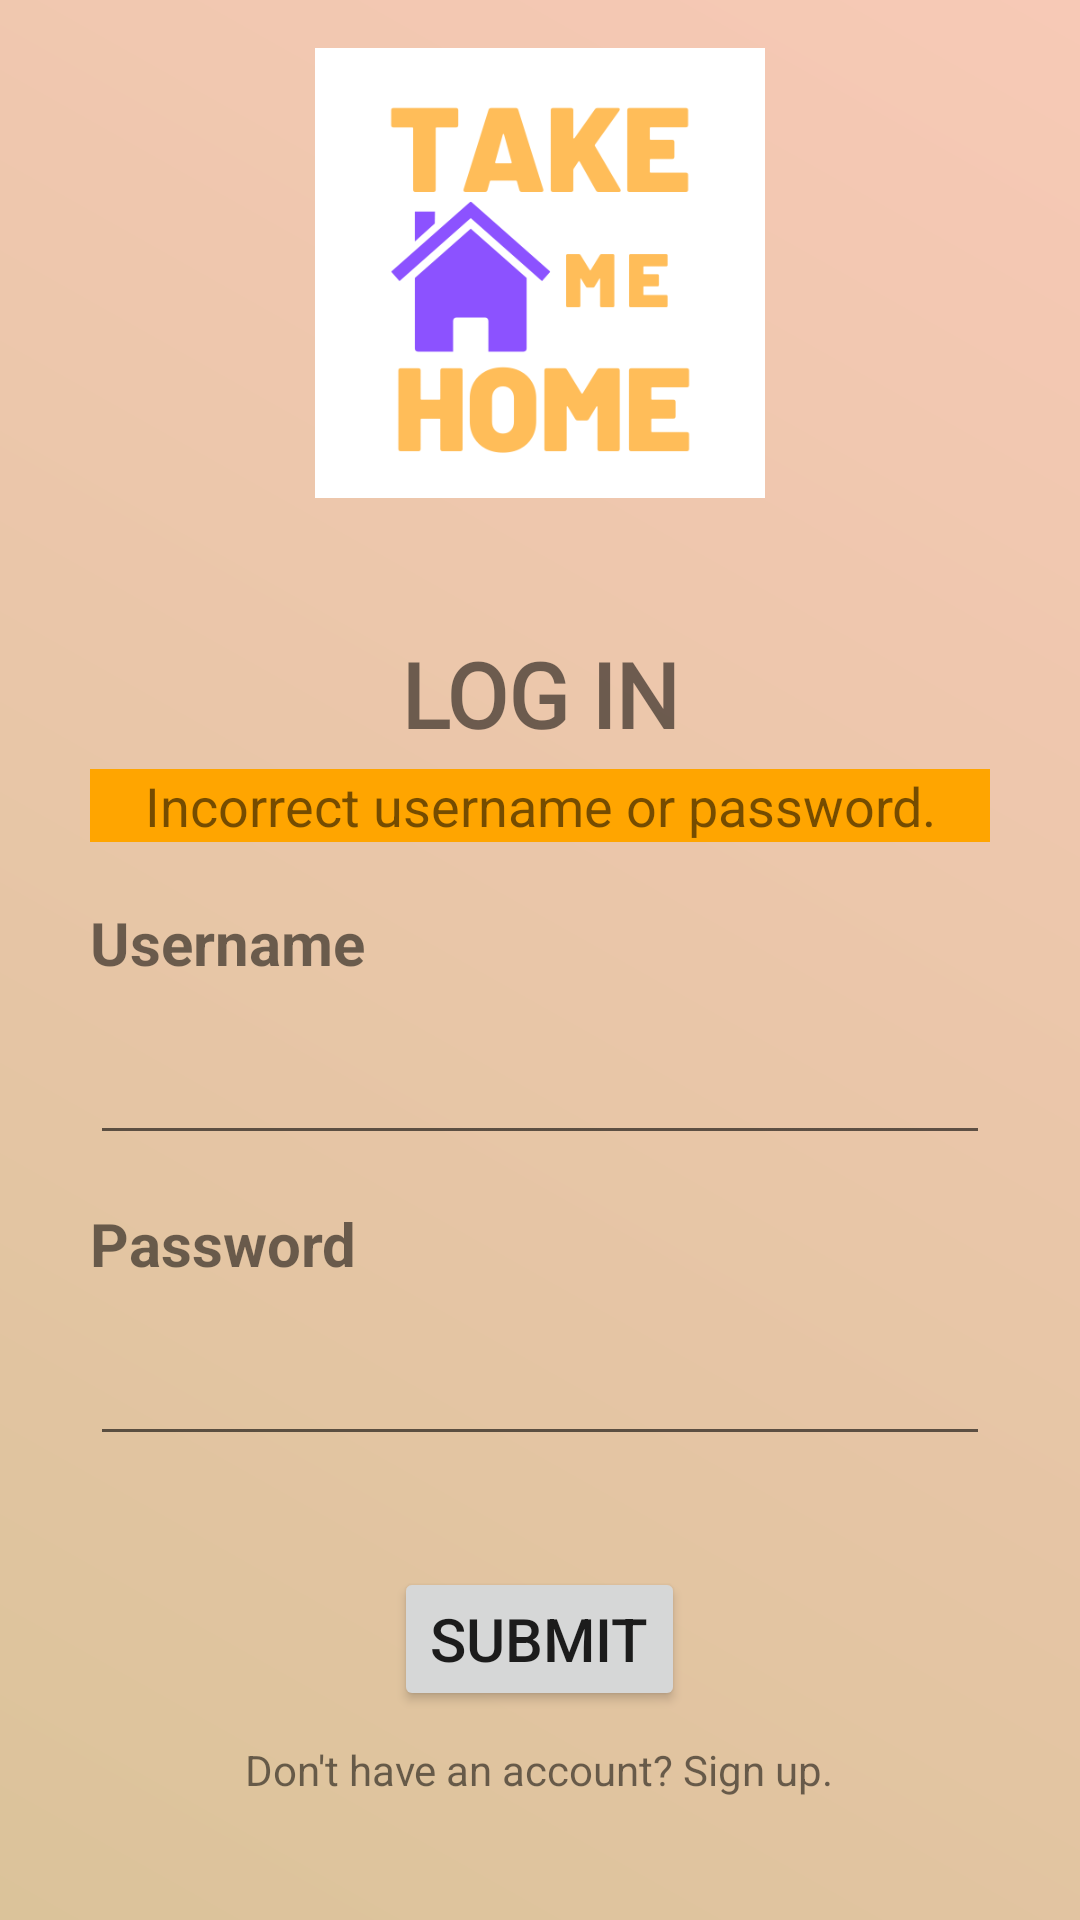

This screen was rendered from an Android layout file. Write that file and the resources it references.
<!-- AndroidManifest.xml: application theme Theme.TakeMeHomeApp -->
<!-- res/layout/activity_login.xml -->
<?xml version="1.0" encoding="utf-8"?>
<ScrollView xmlns:android="http://schemas.android.com/apk/res/android"
    xmlns:app="http://schemas.android.com/apk/res-auto"
    xmlns:tools="http://schemas.android.com/tools"
    android:layout_width="match_parent"
    android:layout_height="match_parent"
    android:background="@drawable/grad_login">


    <RelativeLayout
        android:id="@+id/relative_layout"
        android:layout_width="match_parent"
        android:layout_height="wrap_content"
        android:layout_marginTop="16dp"
>

        <RelativeLayout
            android:id="@+id/relative_title"
            android:layout_width="wrap_content"
            android:layout_height="wrap_content">

            <ImageView
                android:id="@+id/logo"
                android:layout_width="150dp"
                android:layout_height="150dp"
                android:layout_centerHorizontal="true"
                android:contentDescription="@string/app_logo"
                android:src="@drawable/tmhlogo" />

            <TextView
                android:id="@+id/textView"
                android:layout_width="match_parent"
                android:layout_height="wrap_content"
                android:layout_below="@+id/logo"
                android:layout_centerVertical="true"
                android:layout_marginTop="45dp"
                android:fontFamily="@font/allerta"
                android:gravity="center_horizontal"
                android:text="@string/log_in"
                android:textSize="30sp"
                android:textStyle="bold" />

        </RelativeLayout>

        <RelativeLayout
            android:id="@+id/relative_input"
            android:layout_width="wrap_content"
            android:layout_height="wrap_content"
            android:layout_below="@+id/relative_title">

            <LinearLayout
                android:layout_width="match_parent"
                android:layout_height="wrap_content"
                android:layout_centerInParent="true"
                android:layout_marginLeft="30dp"
                android:layout_marginTop="10dp"
                android:layout_marginRight="30dp"
                android:orientation="vertical">

                <LinearLayout
                    android:layout_width="match_parent"
                    android:layout_height="wrap_content"
                    android:orientation="vertical">

                    <TextView
                        android:id="@+id/textView_error"
                        android:layout_width="match_parent"
                        android:layout_height="wrap_content"
                        android:background="#FFA500"
                        android:gravity="center_horizontal"
                        android:text="@string/incorrect_username_or_password"
                        android:textSize="18sp"
                        android:layout_marginBottom="20dp"/>

                    <TextView
                        android:layout_width="wrap_content"
                        android:layout_height="wrap_content"
                        android:layout_marginBottom="16dp"
                        android:text="@string/username"
                        android:textSize="20sp"
                        android:textStyle="bold" />

                    <EditText
                        android:id="@+id/editText_user"
                        android:layout_width="match_parent"
                        android:layout_height="wrap_content"
                        android:layout_marginBottom="16dp"
                        android:inputType="textPersonName"
                        android:autofillHints="" />

                    <TextView
                        android:id="@+id/textView_password"
                        android:layout_width="wrap_content"
                        android:layout_height="wrap_content"
                        android:layout_marginBottom="16dp"
                        android:text="@string/password"
                        android:textSize="20sp"
                        android:textStyle="bold" />

                    <EditText
                        android:id="@+id/editText_password"
                        android:layout_width="match_parent"
                        android:layout_height="wrap_content"
                        android:layout_marginBottom="16dp"
                        android:inputType="textPassword"
                        android:textColorLink="#FFFFFF"
                        android:autofillHints="" />

                </LinearLayout>

            </LinearLayout>

        </RelativeLayout>

        <RelativeLayout
            android:layout_width="match_parent"
            android:layout_height="match_parent"
            android:layout_below="@+id/relative_input"
            android:layout_marginBottom="10dp"
            android:layout_marginRight="30dp"
            android:layout_marginLeft="30dp">

            <LinearLayout
                android:layout_width="match_parent"
                android:layout_height="match_parent"
                android:orientation="vertical">

                <Button
                    android:id="@+id/button_submit"
                    android:layout_width="wrap_content"
                    android:layout_height="wrap_content"
                    android:layout_gravity="center_horizontal"
                    android:layout_marginTop="16dp"
                    android:text="@string/submit"
                    android:textSize="20sp" />

                <TextView
                    android:id="@+id/textView_signUp"
                    android:layout_width="wrap_content"
                    android:layout_height="wrap_content"
                    android:layout_marginTop="10dp"
                    android:clickable="true"
                    android:layout_gravity="center_horizontal"
                    android:text="@string/don_t_have_an_account_sign_up"
                    android:focusable="true" />

            </LinearLayout>

        </RelativeLayout>

    </RelativeLayout>

</ScrollView>
<!-- resources referenced by this layout -->
<resources>
  <!-- drawable grad_login (drawable) -->
  <?xml version="1.0" encoding="utf-8"?>
  <shape xmlns:android="http://schemas.android.com/apk/res/android" >
  
      <gradient android:angle="45"
          android:startColor="@color/beige"
          android:endColor="@color/pink" />
  
  </shape>
  <!-- drawable tmhlogo: png bitmap (drawable, 15016 bytes) -->
  <string name="app_logo">app logo</string>
  <string name="don_t_have_an_account_sign_up">Don\'t have an account? Sign up.</string>
  <string name="incorrect_username_or_password">Incorrect username or password.</string>
  <string name="log_in">LOG IN</string>
  <string name="password">Password</string>
  <string name="submit">submit</string>
  <string name="username">Username</string>
  <style name="Theme.TakeMeHomeApp" parent="Theme.MaterialComponents.DayNight.DarkActionBar">
          
          <item name="colorPrimary">@color/purple_500</item>
          <item name="colorPrimaryVariant">@color/purple_700</item>
          <item name="colorOnPrimary">@color/white</item>
          
          <item name="colorSecondary">@color/teal_200</item>
          <item name="colorSecondaryVariant">@color/teal_700</item>
          <item name="colorOnSecondary">@color/black</item>
          
          <item name="android:statusBarColor" tools:targetApi="l">?attr/colorPrimaryVariant</item>
          
      </style>
  <color name="beige">#DBC39A</color>
  <color name="pink">#F7C9B6</color>
  <color name="purple_500">#FF6200EE</color>
  <color name="purple_700">#FF3700B3</color>
  <color name="white">#FFFFFFFF</color>
  <color name="teal_200">#FF03DAC5</color>
  <color name="teal_700">#FF018786</color>
  <color name="black">#FF000000</color>
</resources>
